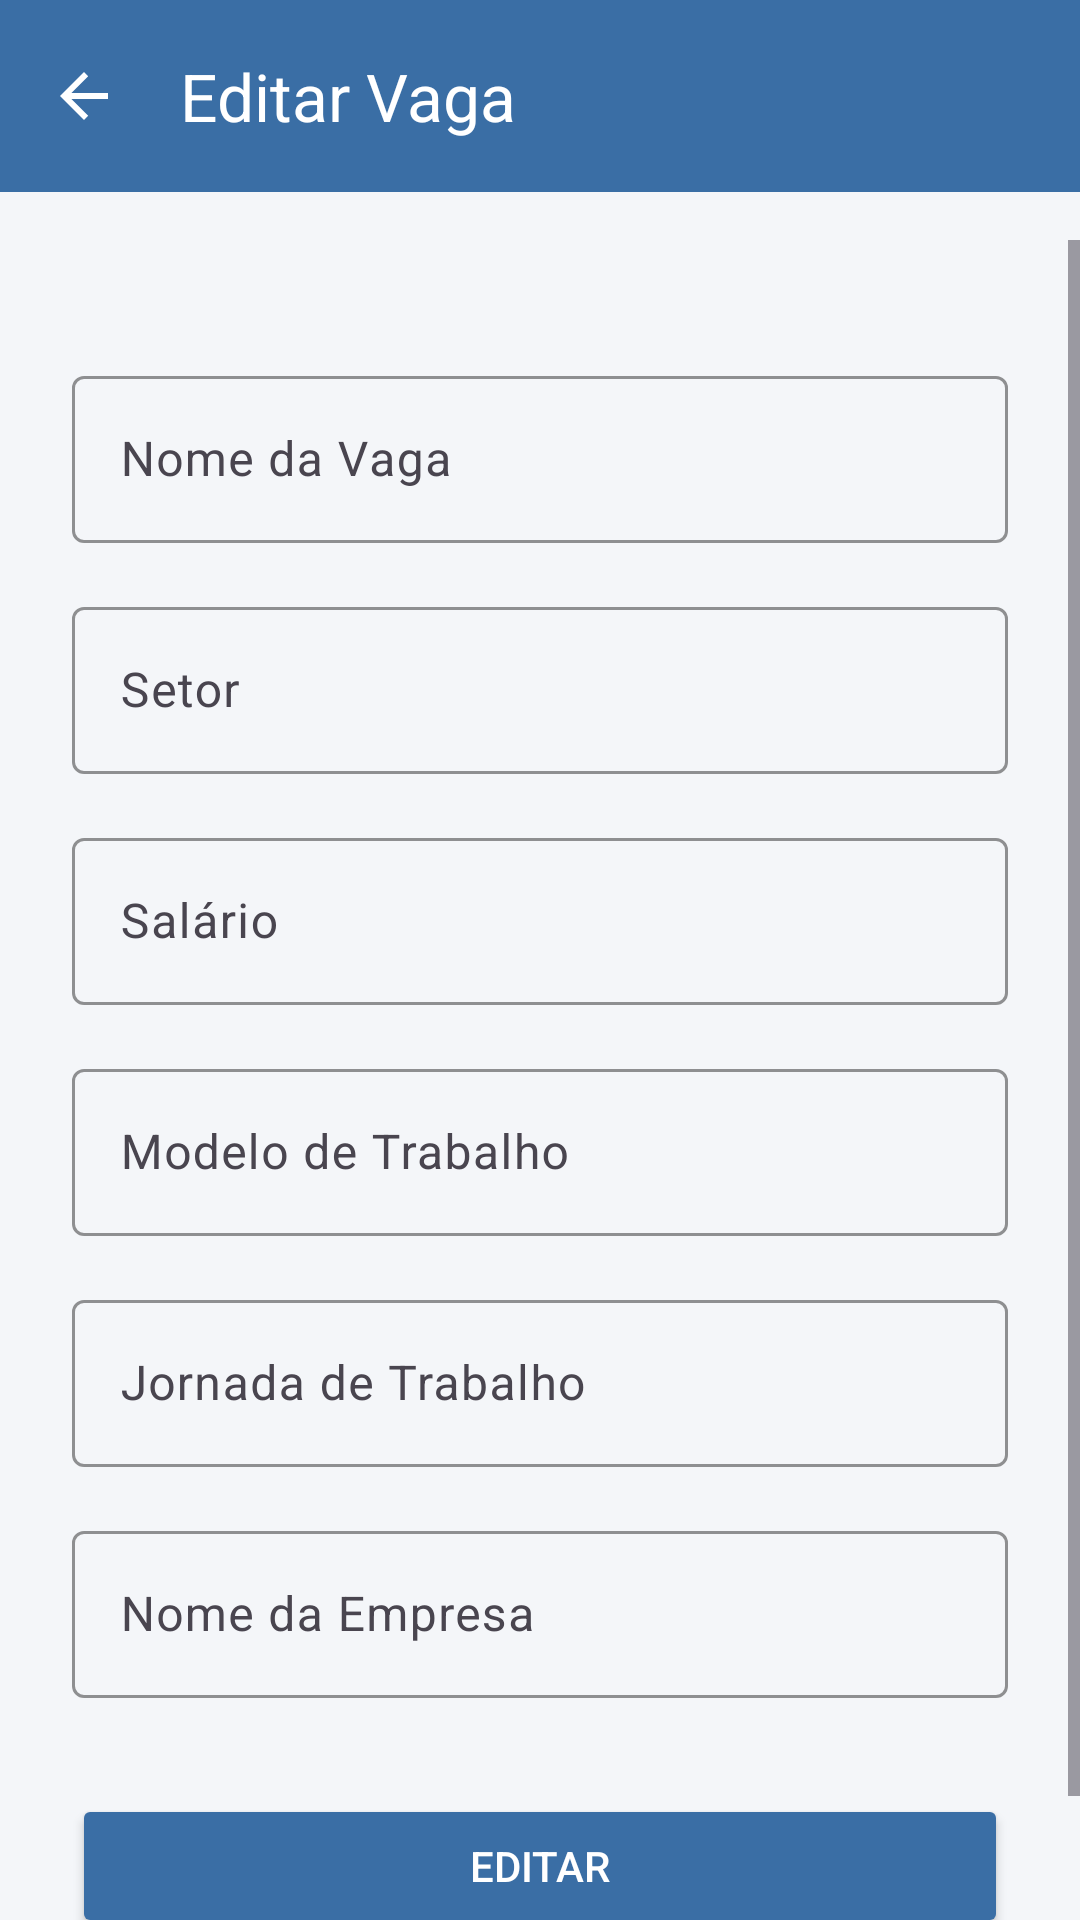

Write the Android layout XML for this screen, with the resource values it uses.
<!-- AndroidManifest.xml: application theme Theme.WorkMatch -->
<!-- res/layout/activity_edit.xml -->
<?xml version="1.0" encoding="utf-8"?>
<LinearLayout xmlns:android="http://schemas.android.com/apk/res/android"
    xmlns:app="http://schemas.android.com/apk/res-auto"
    xmlns:tools="http://schemas.android.com/tools"
    android:id="@+id/main"
    android:layout_width="match_parent"
    android:layout_height="match_parent"
    android:orientation="vertical"
    android:background="#F4F6F9"
    tools:context=".CreateActivity">

    <com.google.android.material.appbar.AppBarLayout
        android:id="@+id/appbar"
        android:layout_width="match_parent"
        android:layout_height="wrap_content"
        android:theme="@style/ThemeOverlay.MaterialComponents.Dark.ActionBar">

        <androidx.appcompat.widget.Toolbar
            android:id="@+id/toolbar"
            android:layout_width="match_parent"
            android:layout_height="?attr/actionBarSize"
            android:background="#3A6EA5"
            app:title="Editar Vaga"
            app:titleTextColor="@android:color/white"
            app:navigationIcon="?attr/homeAsUpIndicator" />

    </com.google.android.material.appbar.AppBarLayout>

    <ScrollView
        android:layout_width="match_parent"
        android:layout_height="0dp"
        android:layout_weight="1"
        android:paddingTop="16dp">

        <LinearLayout
            android:layout_width="match_parent"
            android:layout_height="wrap_content"
            android:orientation="vertical"
            android:padding="24dp"
            android:elevation="4dp"
            android:layout_marginTop="16dp"
            android:layout_marginBottom="16dp">

            
            <com.google.android.material.textfield.TextInputLayout
                android:layout_width="match_parent"
                android:layout_height="wrap_content"
                android:hint="Nome da Vaga"
                app:boxBackgroundMode="outline"
                app:boxStrokeColor="#3A6EA5"
                android:layout_marginBottom="16dp">

                <com.google.android.material.textfield.TextInputEditText
                    android:id="@+id/edtNomeVaga"
                    android:layout_width="match_parent"
                    android:layout_height="wrap_content"
                    android:inputType="text"
                    android:backgroundTint="#3A6EA5"
                    android:textColor="#000000"/>
            </com.google.android.material.textfield.TextInputLayout>

            
            <com.google.android.material.textfield.TextInputLayout
                android:layout_width="match_parent"
                android:layout_height="wrap_content"
                android:hint="Setor"
                app:boxBackgroundMode="outline"
                app:boxStrokeColor="#3A6EA5"
                android:layout_marginBottom="16dp">

                <com.google.android.material.textfield.TextInputEditText
                    android:id="@+id/edtSetor"
                    android:layout_width="match_parent"
                    android:layout_height="wrap_content"
                    android:inputType="text"
                    android:backgroundTint="#3A6EA5"
                    android:textColor="#000000"/>
            </com.google.android.material.textfield.TextInputLayout>

            
            <com.google.android.material.textfield.TextInputLayout
                android:layout_width="match_parent"
                android:layout_height="wrap_content"
                android:hint="Salário"
                app:boxBackgroundMode="outline"
                app:boxStrokeColor="#3A6EA5"
                android:layout_marginBottom="16dp">

                <com.google.android.material.textfield.TextInputEditText
                    android:id="@+id/edtSalario"
                    android:layout_width="match_parent"
                    android:layout_height="wrap_content"
                    android:inputType="numberDecimal"
                    android:backgroundTint="#3A6EA5"
                    android:textColor="#000000"/>
            </com.google.android.material.textfield.TextInputLayout>

            
            <com.google.android.material.textfield.TextInputLayout
                android:layout_width="match_parent"
                android:layout_height="wrap_content"
                android:hint="Modelo de Trabalho"
                app:boxBackgroundMode="outline"
                app:boxStrokeColor="#3A6EA5"
                android:layout_marginBottom="16dp">

                <com.google.android.material.textfield.TextInputEditText
                    android:id="@+id/edtModeloTrabalho"
                    android:layout_width="match_parent"
                    android:layout_height="wrap_content"
                    android:inputType="text"
                    android:backgroundTint="#3A6EA5"
                    android:textColor="#000000"/>
            </com.google.android.material.textfield.TextInputLayout>

            
            <com.google.android.material.textfield.TextInputLayout
                android:layout_width="match_parent"
                android:layout_height="wrap_content"
                android:hint="Jornada de Trabalho"
                app:boxBackgroundMode="outline"
                app:boxStrokeColor="#3A6EA5"
                android:layout_marginBottom="16dp">

                <com.google.android.material.textfield.TextInputEditText
                    android:id="@+id/edtJornadaTrabalho"
                    android:layout_width="match_parent"
                    android:layout_height="wrap_content"
                    android:inputType="text"
                    android:backgroundTint="#3A6EA5"
                    android:textColor="#000000"/>
            </com.google.android.material.textfield.TextInputLayout>

            
            <com.google.android.material.textfield.TextInputLayout
                android:layout_width="match_parent"
                android:layout_height="wrap_content"
                android:hint="Nome da Empresa"
                app:boxBackgroundMode="outline"
                app:boxStrokeColor="#3A6EA5"
                android:layout_marginBottom="16dp">

                <com.google.android.material.textfield.TextInputEditText
                    android:id="@+id/edtNomeEmpresa"
                    android:layout_width="match_parent"
                    android:layout_height="wrap_content"
                    android:inputType="text"
                    android:backgroundTint="#3A6EA5"
                    android:textColor="#000000"/>
            </com.google.android.material.textfield.TextInputLayout>

            <Button
                android:id="@+id/btnEditarVaga"
                android:layout_width="match_parent"
                android:layout_height="wrap_content"
                android:text="Editar"
                android:backgroundTint="#3A6EA5"
                android:textColor="@android:color/white"
                android:layout_marginTop="16dp"
                android:layout_marginBottom="16dp" />

        </LinearLayout>
    </ScrollView>

</LinearLayout>
<!-- resources referenced by this layout -->
<resources>
  <style name="Theme.WorkMatch" parent="Base.Theme.WorkMatch" />
  <style name="Base.Theme.WorkMatch" parent="Theme.Material3.DayNight.NoActionBar">
          
          
      </style>
</resources>
